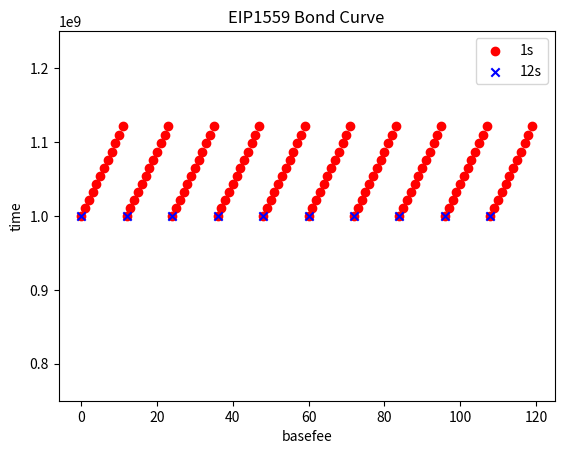

Generate this figure with matplotlib:
import math
import matplotlib.pyplot as plt

SCALE = int(1e18)  ## fix point scale
MAX_EXP_INPUT = 135_305_999_368_893_231_588

# Python function that matches the `exp(int256 x)` function in LibFixedPointMath.sol
def fixed_point_exp(x):
    if x <= -42_139_678_854_452_767_551:
        return 0

    if x >= 135_305_999_368_893_231_589:
        raise OverflowError("Overflow")

    x = (x << 78) // (5**18)

    k = ((x << 96) // 54_916_777_467_707_473_351_141_471_128 + (2**95)) >> 96
    x = x - k * 54_916_777_467_707_473_351_141_471_128

    y = x + 1_346_386_616_545_796_478_920_950_773_328
    y = ((y * x) >> 96) + 57_155_421_227_552_351_082_224_309_758_442
    p = y + x - 94_201_549_194_550_492_254_356_042_504_812
    p = ((p * y) >> 96) + 28_719_021_644_029_726_153_956_944_680_412_240
    p = p * x + (4_385_272_521_454_847_904_659_076_985_693_276 << 96)

    q = x - 2_855_989_394_907_223_263_936_484_059_900
    q = ((q * x) >> 96) + 50_020_603_652_535_783_019_961_831_881_945
    q = ((q * x) >> 96) - 533_845_033_583_426_703_283_633_433_725_380
    q = ((q * x) >> 96) + 3_604_857_256_930_695_427_073_651_918_091_429
    q = ((q * x) >> 96) - 14_423_608_567_350_463_180_887_372_962_807_573
    q = ((q * x) >> 96) + 26_449_188_498_355_588_339_934_803_723_976_023

    r = p // q  # Integer division

    r = (r * 3_822_833_074_963_236_453_042_738_258_902_158_003_155_416_615_667) >> (
        195 - k
    )

    return r


# Test exp(1)
print("exp(1) =", fixed_point_exp(SCALE) / SCALE)
print("exp(MAX) =", fixed_point_exp(MAX_EXP_INPUT) / SCALE)

## Calculate initial gas_excess_issued
GWEI = 1e9
ETHEREUM_TARGET = 15 * 1e6
ETHEREUM_BASE_FEE = 10 * GWEI
TAIKO_TARGET = ETHEREUM_TARGET * 10
TAIKO_BASE_FEE = ETHEREUM_BASE_FEE // 10
ADJUSTMENT_QUOTIENT = 8
ADJUSTMENT_FACTOR = TAIKO_TARGET * 8


def calc_eth_qty(qty):
    return math.exp(qty / TAIKO_TARGET / ADJUSTMENT_QUOTIENT)


def calc_basefee(excess, gas_in_block):
    diff = calc_eth_qty(excess + gas_in_block) - calc_eth_qty(excess)
    return diff / gas_in_block


def calculate_excess_gas_issued(expected_base_fee, gas_used):
    numerator = expected_base_fee * gas_used / (calc_eth_qty(gas_used) - 1) + 1
    excess_gas_issued = math.log(numerator) * ADJUSTMENT_FACTOR
    return excess_gas_issued


expected_basefee = TAIKO_BASE_FEE
gas_in_block = 1
gas_excess_issued = int(calculate_excess_gas_issued(expected_basefee, gas_in_block))
print("gas_excess_issued          : ", gas_excess_issued)
print("actual_basefee             : ", calc_basefee(gas_excess_issued, gas_in_block))
print("expected_basefee           : ", expected_basefee)


# See https://ethresear.ch/t/make-eip-1559-more-like-an-amm-curve/9082
def eth_qty(gas_qty):
    v = int(int(gas_qty) * SCALE // ADJUSTMENT_FACTOR)
    if v > MAX_EXP_INPUT:
        v = MAX_EXP_INPUT
    return fixed_point_exp(v)


def calc_purchase_basefee(gas_used):
    # Returns the average base fee per gas for purchasing gas_used gas
    diff = eth_qty(gas_excess_issued + gas_used) - eth_qty(gas_excess_issued)
    return int(int(diff // gas_used) // SCALE)


def calc_spot_basefee():
    # Returns the spot price
    return int(int(eth_qty(gas_excess_issued) // SCALE) // ADJUSTMENT_FACTOR)


print("purchase basefee (1 gas) [fix point]1 : ", calc_purchase_basefee(gas_in_block))
print("spot basefee             [fix point]1 : ", calc_spot_basefee())


# Set the excess value to the max possible
bkup = gas_excess_issued
gas_excess_issued = MAX_EXP_INPUT * ADJUSTMENT_FACTOR // SCALE
print("spot basefee             [fix point]2 : ", calc_spot_basefee())


gas_excess_issued = bkup
# one L2 block per L1 block vs multiple L2 blocks per L1 block
x1 = []
y1 = []
for i in range(10):
    x1.append(i * 12)
    y1.append(calc_spot_basefee())

x2 = []
y2 = []

for i in range(10):
    for j in range(12):
        x2.append(i * 12 + j)
        y2.append(calc_spot_basefee())
        gas_excess_issued += TAIKO_TARGET / 12
    gas_excess_issued -= TAIKO_TARGET

plt.scatter(x2, y2, label="1s", color="red", marker="o")
plt.scatter(x1, y1, label="12s", color="blue", marker="x")

plt.xlabel("basefee")
plt.ylabel("time")
plt.ylim(expected_basefee * 0.75, expected_basefee * 1.25)
plt.legend()
plt.title("EIP1559 Bond Curve")
plt.show()
